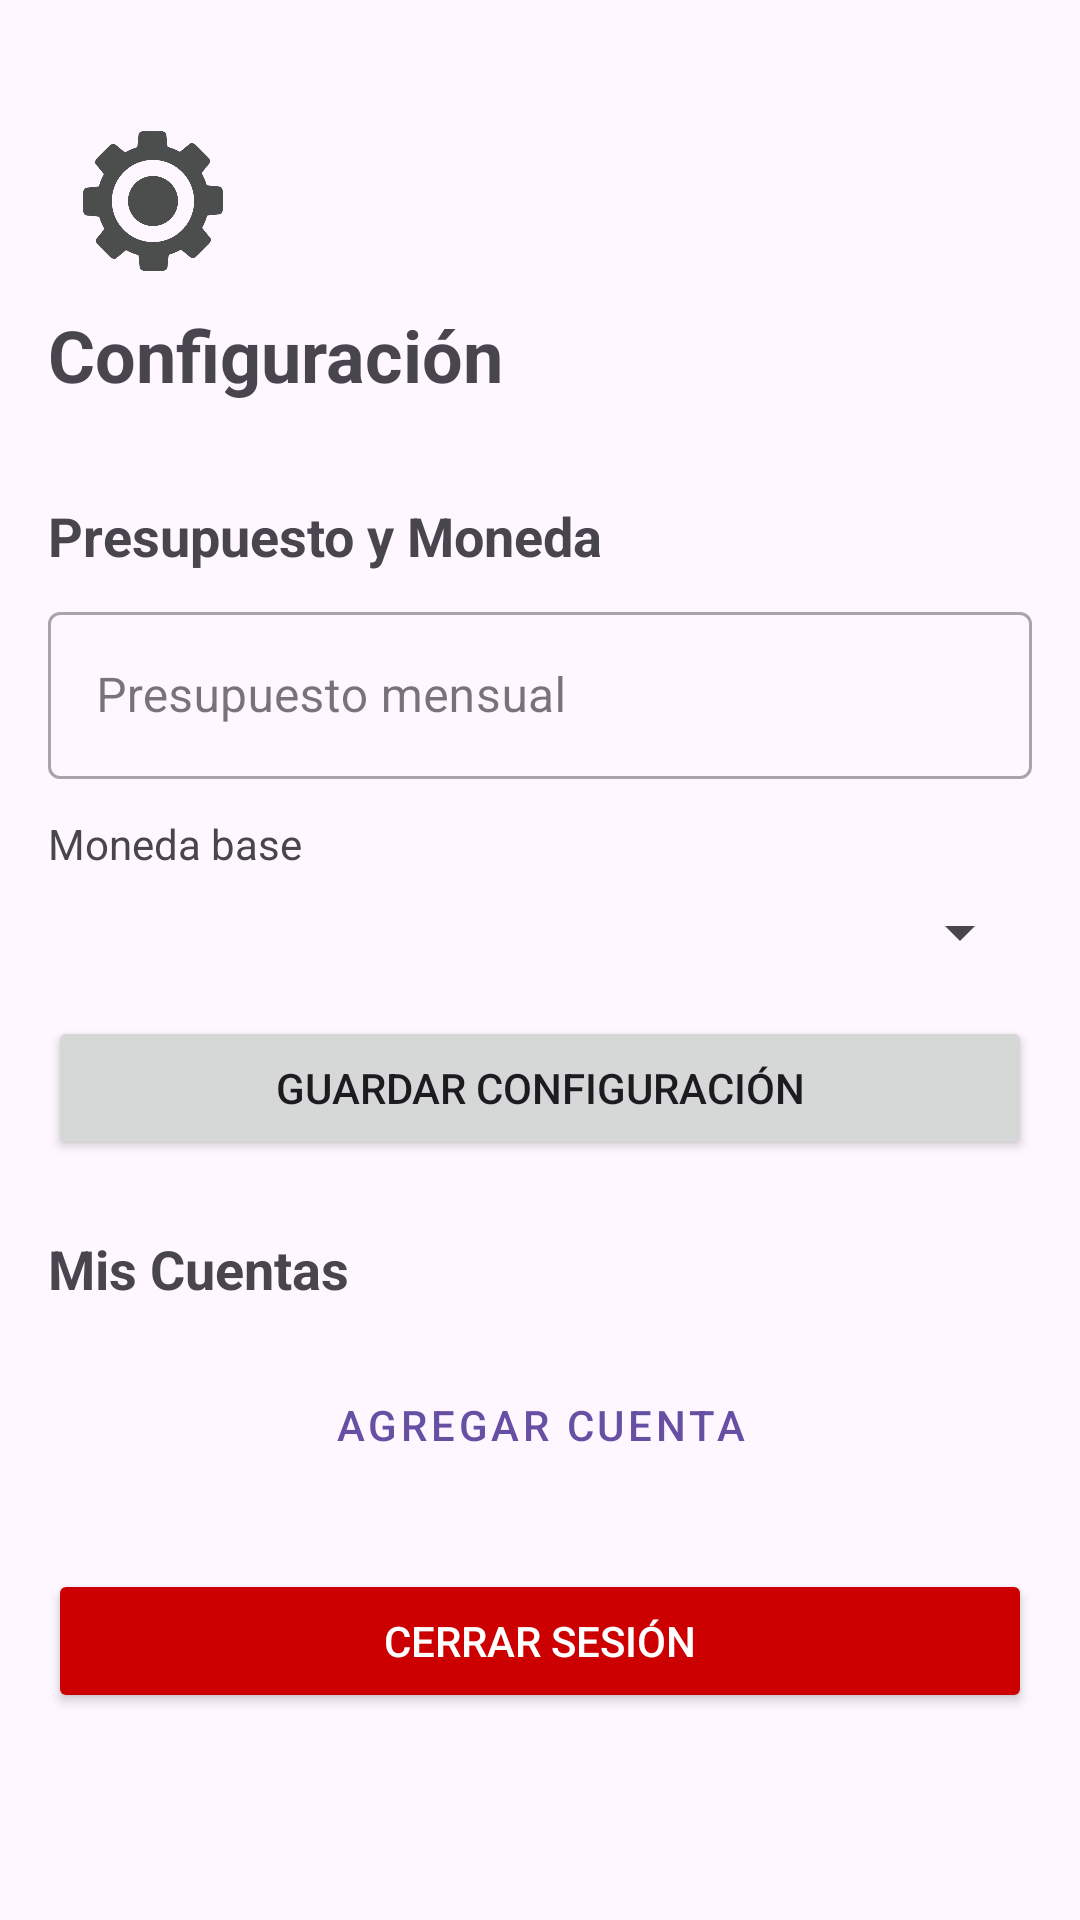

Android layout source for this screen:
<!-- AndroidManifest.xml: application theme Theme.MoneyManagerISTG -->
<!-- res/layout/fragment_settings.xml -->
<?xml version="1.0" encoding="utf-8"?>
<ScrollView xmlns:android="http://schemas.android.com/apk/res/android"
    xmlns:app="http://schemas.android.com/apk/res-auto"
    android:layout_width="match_parent"
    android:layout_height="match_parent"
    android:padding="16dp">

    <LinearLayout
        android:layout_width="match_parent"
        android:layout_height="wrap_content"
        android:orientation="vertical">
        <ImageView
            android:id="@+id/iv_logo"
            android:layout_width="70dp"
            android:layout_height="70dp"
            android:src="@drawable/ic_settings"
            android:scaleType="fitCenter"
            android:contentDescription="Logo Money Manager"
            app:layout_constraintTop_toTopOf="parent"
            app:layout_constraintStart_toStartOf="parent"
            app:layout_constraintEnd_toEndOf="parent"
            android:layout_marginTop="16dp" />
        <TextView
            app:layout_constraintTop_toBottomOf="@id/iv_logo"
            android:layout_width="wrap_content"
            android:layout_height="wrap_content"
            android:text="Configuración"
            android:textSize="24sp"
            android:textStyle="bold"
            android:layout_marginBottom="16dp" />

        
        <TextView
            android:layout_width="wrap_content"
            android:layout_height="wrap_content"
            android:text="Presupuesto y Moneda"
            android:textSize="18sp"
            android:textStyle="bold"
            android:layout_marginTop="16dp" />

        <com.google.android.material.textfield.TextInputLayout
            style="@style/Widget.MaterialComponents.TextInputLayout.OutlinedBox"
            android:layout_width="match_parent"
            android:layout_height="wrap_content"
            android:layout_marginTop="8dp">

            <com.google.android.material.textfield.TextInputEditText
                android:id="@+id/et_presupuesto"
                android:layout_width="match_parent"
                android:layout_height="wrap_content"
                android:hint="Presupuesto mensual"
                android:inputType="numberDecimal" />
        </com.google.android.material.textfield.TextInputLayout>

        <TextView
            android:layout_width="wrap_content"
            android:layout_height="wrap_content"
            android:text="Moneda base"
            android:layout_marginTop="12dp" />

        <Spinner
            android:id="@+id/spinner_moneda"
            android:layout_width="match_parent"
            android:layout_height="wrap_content"
            android:layout_marginTop="8dp" />

        <Button
            android:id="@+id/btn_guardar_configuracion"
            android:layout_width="match_parent"
            android:layout_height="wrap_content"
            android:text="Guardar Configuración"
            android:layout_marginTop="16dp" />

        
        <TextView
            android:layout_width="wrap_content"
            android:layout_height="wrap_content"
            android:text="Mis Cuentas"
            android:textSize="18sp"
            android:textStyle="bold"
            android:layout_marginTop="24dp" />

        <androidx.recyclerview.widget.RecyclerView
            android:id="@+id/rv_cuentas"
            android:layout_width="match_parent"
            android:layout_height="wrap_content"
            android:layout_marginTop="8dp"
            android:nestedScrollingEnabled="false" />

        <Button
            android:id="@+id/btn_agregar_cuenta"
            android:layout_width="match_parent"
            android:layout_height="wrap_content"
            android:text="Agregar Cuenta"
            style="@style/Widget.MaterialComponents.Button.OutlinedButton"
            android:layout_marginTop="8dp" />

        
        <Button
            android:id="@+id/btn_cerrar_sesion"
            android:layout_width="match_parent"
            android:layout_height="wrap_content"
            android:text="Cerrar Sesión"
            android:backgroundTint="@android:color/holo_red_dark"
            android:textColor="@android:color/white"
            android:layout_marginTop="24dp" />

    </LinearLayout>
</ScrollView>
<!-- resources referenced by this layout -->
<resources>
  <!-- drawable ic_settings: png bitmap (drawable, 123476 bytes) -->
  <style name="Theme.MoneyManagerISTG" parent="Base.Theme.MoneyManagerISTG" />
  <style name="Base.Theme.MoneyManagerISTG" parent="Theme.Material3.DayNight.NoActionBar">
          
          
      </style>
</resources>
